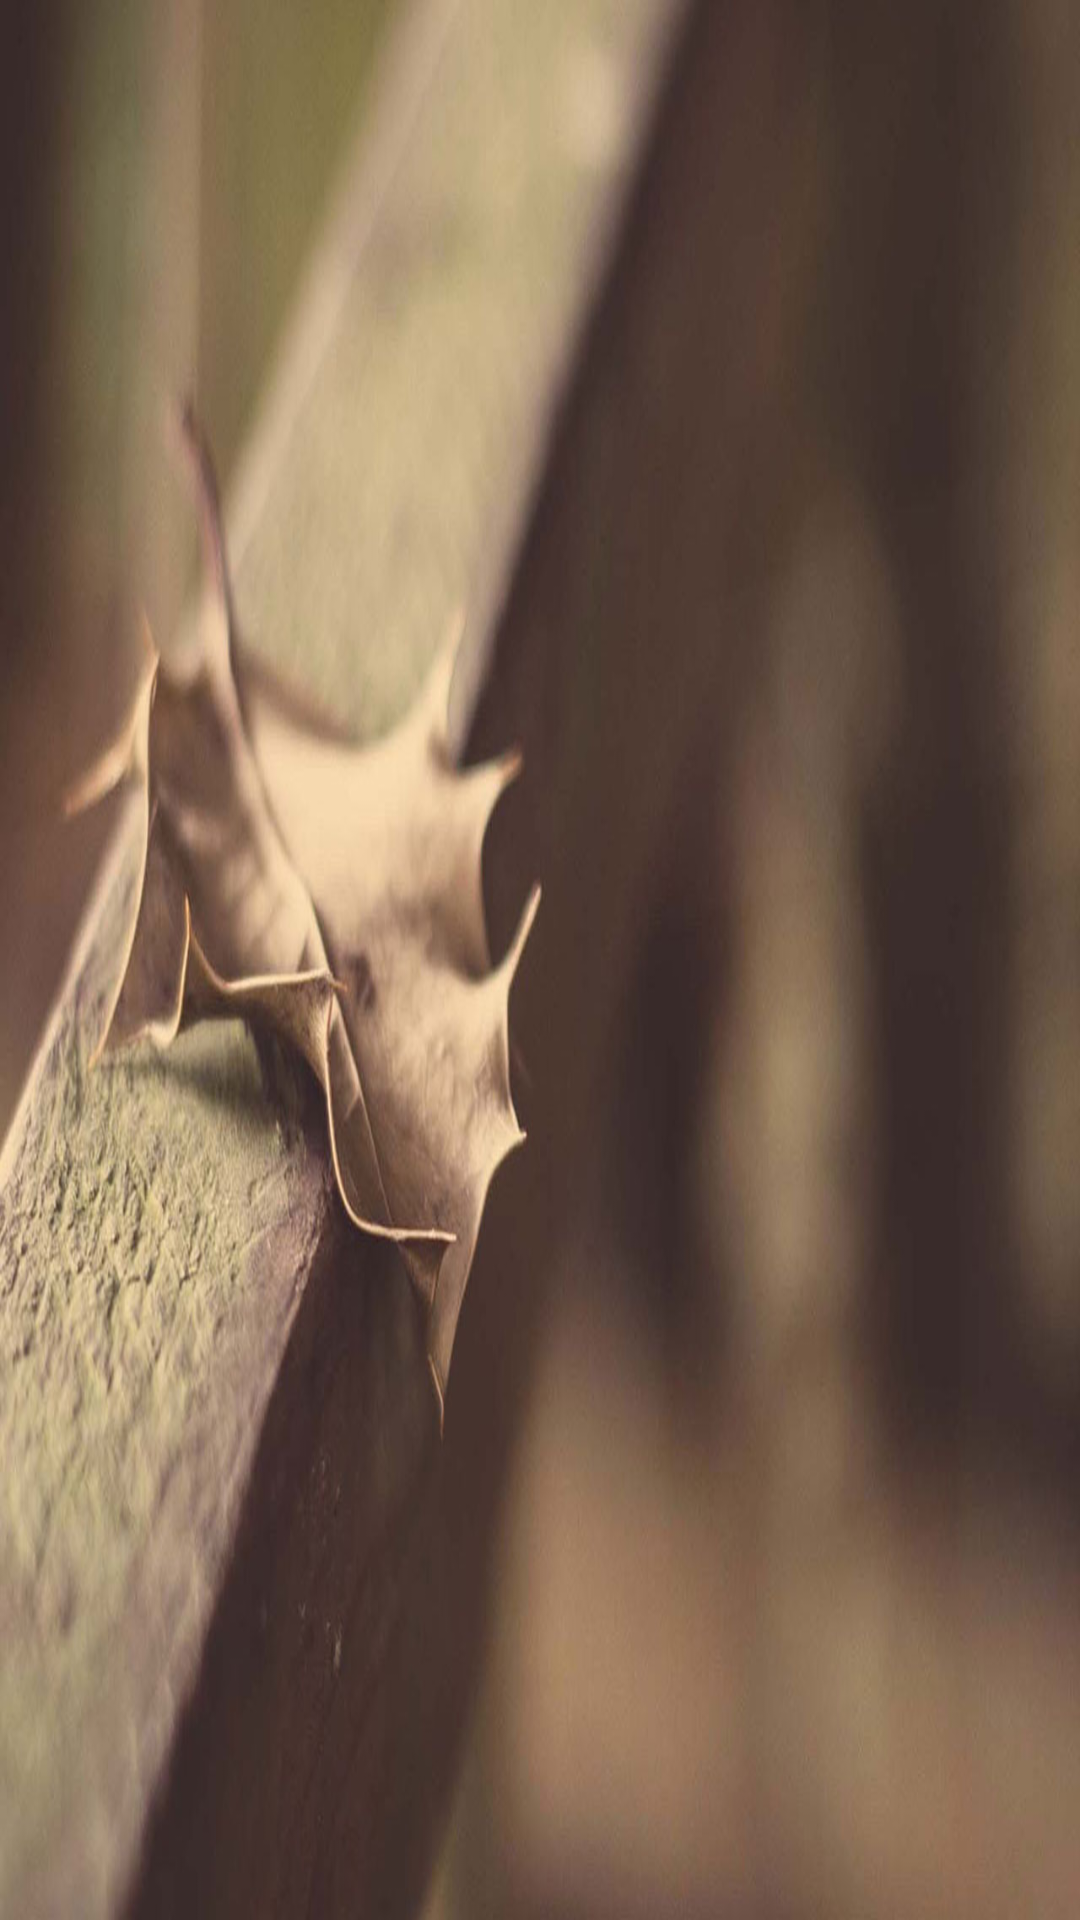

Reconstruct the res/layout file that produces this screen, plus the resources it refers to.
<!-- AndroidManifest.xml: application theme AppBaseTheme_Light -->
<!-- res/layout/nav_header_main.xml -->
<?xml version="1.0" encoding="utf-8"?>
<RelativeLayout xmlns:android="http://schemas.android.com/apk/res/android"
    android:layout_width="match_parent"
    android:layout_height="wrap_content"
    android:background="@mipmap/header_nav_back">
    
</RelativeLayout>
<!-- resources referenced by this layout -->
<resources>
  <!-- mipmap header_nav_back: jpg bitmap (mipmap-xxxhdpi, 119345 bytes) -->
  <style name="AppBaseTheme_Light" parent="AppTheme">
          <item name="colorPrimary">@color/day_colorPrimary</item>
          <item name="colorPrimaryDark">@color/day_colorPrimaryDark</item>
          <item name="android:textColorLink">#0b9a27</item>
          <item name="colorAccent">@color/day_colorPrimary</item>
          <item name="android:textColorPrimary">@color/white</item>
          <item name="editTextColor">@color/gray</item>
          <item name="actionBarPopupTheme">@style/ThemeOverlay.AppCompat.Dark</item>
          <item name="android:windowBackground">@color/window_background</item>
          <item name="actionMenuTextColor">@color/white</item>
          <item name="textColor">@color/day_textColor</item>
          <item name="infoTextColor">@color/day_infoTextColor</item>
          <item name="layout_bg_normal">@color/day_layout_bg_normal</item>
          <item name="lineColor">@color/day_line_color</item>
          <item name="windows_bg">@color/day_windows_bg</item>
          <item name="android:editTextColor">@color/day_edit_color</item>
          <item name="android:textColorHint">@color/day_edit_hit_color</item>
      </style>
  <style name="AppTheme" parent="Theme.AppCompat.Light.NoActionBar">
      </style>
  <color name="day_colorPrimary">#3F51B5</color>
  <color name="day_colorPrimaryDark">#3F51B5</color>
  <color name="white">#FFFFFF</color>
  <color name="gray">#808080</color>
  <color name="window_background">#EBEBEB</color>
  <color name="day_textColor">#333333</color>
  <color name="day_infoTextColor">#999999</color>
  <color name="day_layout_bg_normal">#f6f6f6</color>
  <color name="day_line_color">#e7e7e7</color>
  <color name="day_windows_bg">#fafafa</color>
  <color name="day_edit_color">#333333</color>
  <color name="day_edit_hit_color">#999999</color>
</resources>
